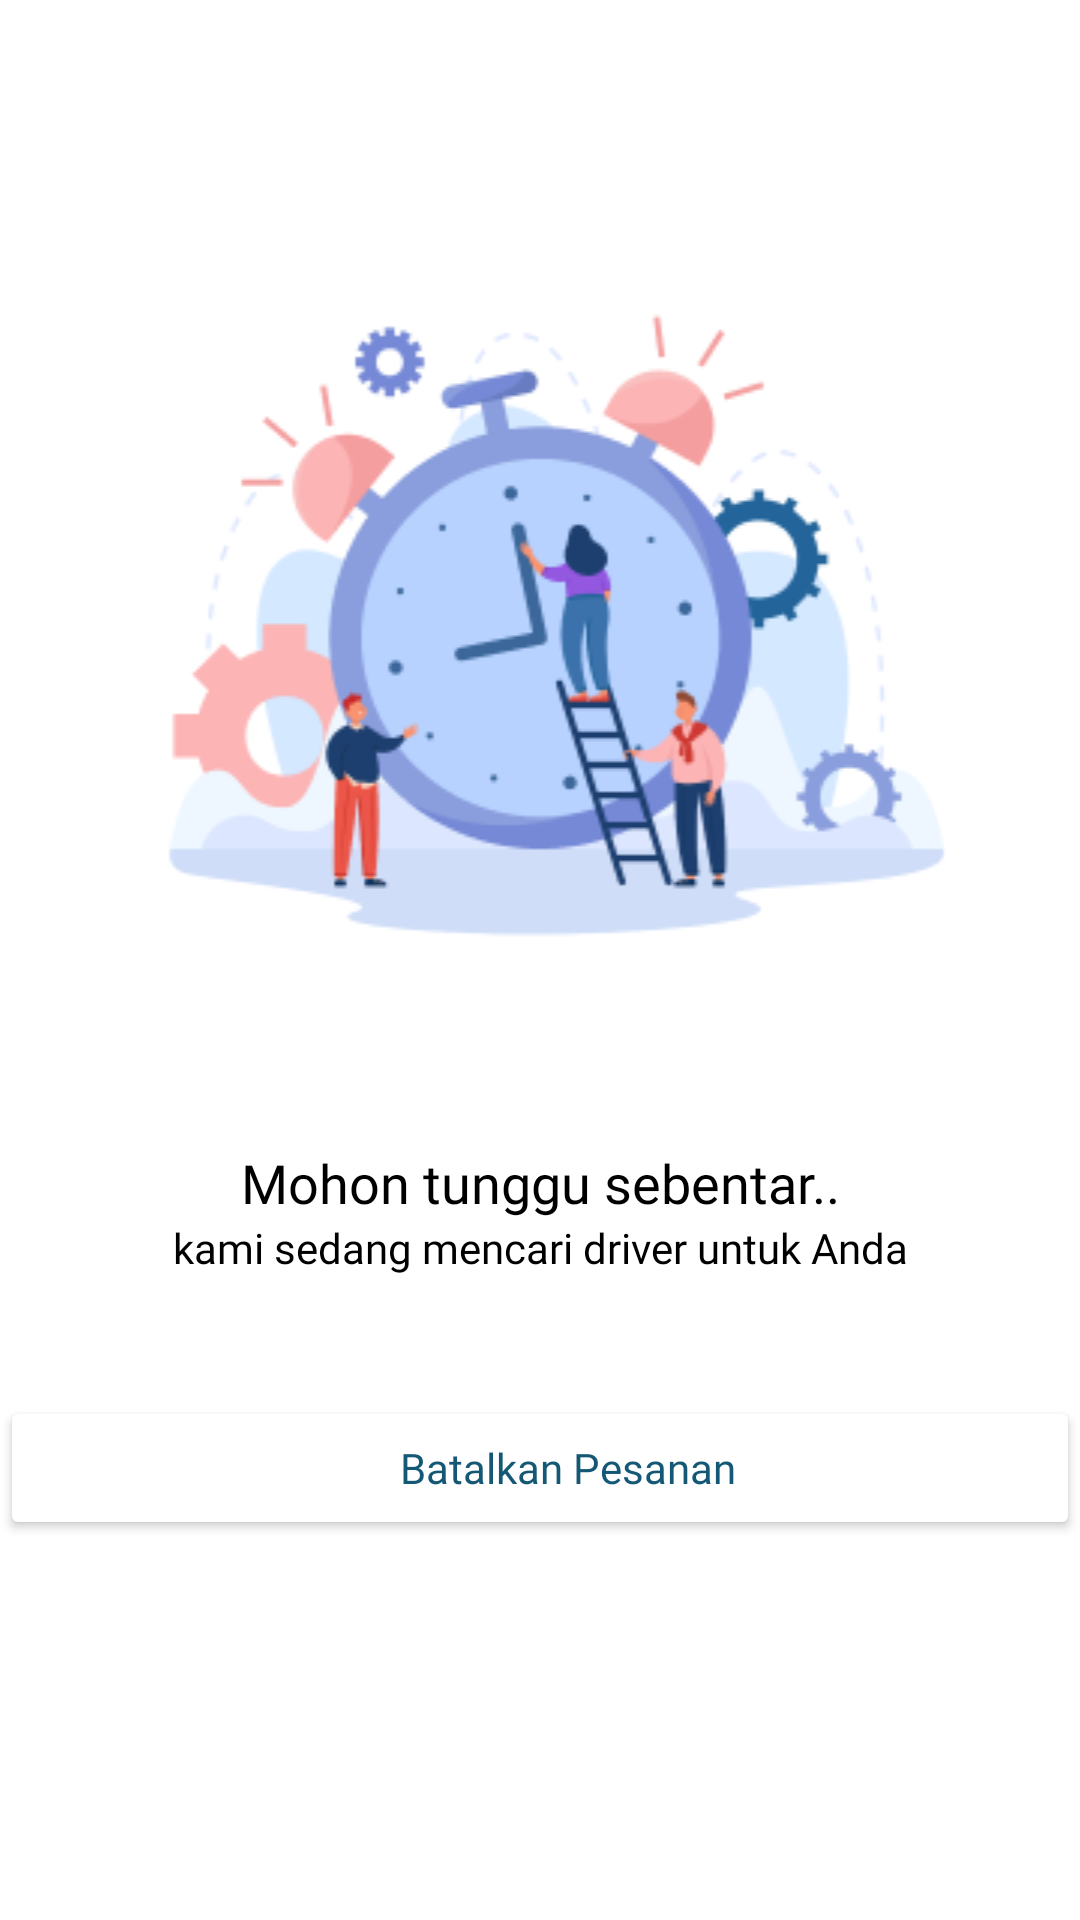

Write the Android layout XML for this screen, with the resource values it uses.
<!-- AndroidManifest.xml: application theme Theme.Maringi -->
<!-- res/layout/loader_driver.xml -->
<?xml version="1.0" encoding="utf-8"?>
<androidx.constraintlayout.widget.ConstraintLayout xmlns:android="http://schemas.android.com/apk/res/android"
    xmlns:app="http://schemas.android.com/apk/res-auto"
    android:layout_width="match_parent"
    android:layout_height="match_parent">

    <ImageView
        android:id="@+id/ImageView_loader_driver"
        android:layout_width="match_parent"
        android:layout_height="wrap_content"
        android:layout_marginStart="4dp"
        android:layout_marginTop="100dp"
        android:src="@drawable/loading_driver_image"
        app:layout_constraintStart_toStartOf="parent"
        app:layout_constraintTop_toTopOf="parent">
    </ImageView>

    <com.google.android.material.progressindicator.LinearProgressIndicator
        android:id="@+id/progressBar_loader_driver"
        android:layout_width="match_parent"
        android:layout_height="wrap_content"
        android:layout_marginHorizontal="50dp"
        android:layout_marginTop="30dp"
        app:indicatorColor="@color/primary_blue"
        app:layout_constraintStart_toStartOf="parent"
        app:layout_constraintTop_toBottomOf="@+id/ImageView_loader_driver"
        app:layout_constraintVertical_bias="0.569"
        app:trackColor="@color/quantum_grey400"
        app:trackCornerRadius="40dp"
        app:trackThickness="15dp" />

    <TextView
        android:id="@+id/textView_message_loader_driver"
        android:layout_width="wrap_content"
        android:layout_height="wrap_content"
        android:layout_marginTop="20dp"
        android:fontFamily="@font/montserrat_bold"
        android:text="Mohon tunggu sebentar.."
        android:textColor="@color/black"
        android:textSize="18dp"
        app:layout_constraintEnd_toEndOf="parent"
        app:layout_constraintStart_toStartOf="parent"
        app:layout_constraintTop_toBottomOf="@+id/progressBar_loader_driver" />

    <TextView
        android:id="@+id/textView_message_detail_loader_driver"
        android:layout_width="wrap_content"
        android:layout_height="wrap_content"
        android:fontFamily="@font/montserrat_reguler"
        android:text="kami sedang mencari driver untuk Anda"
        android:textColor="@color/black"
        android:textSize="14dp"
        app:layout_constraintEnd_toEndOf="parent"
        app:layout_constraintStart_toStartOf="parent"
        app:layout_constraintTop_toBottomOf="@+id/textView_message_loader_driver" />

    <Button
        android:id="@+id/button_riwayat_donasi_akun"
        android:layout_width="match_parent"
        android:layout_height="wrap_content"
        android:layout_marginTop="40dp"
        android:text="Batalkan Pesanan"
        android:fontFamily="@font/montserrat_semi_bold"
        android:textSize="14dp"
        android:textAlignment="center"
        android:textAllCaps="false"
        android:textColor="@color/secondary_blue"
        android:paddingLeft="30dp"
        android:paddingVertical="12dp"
        android:backgroundTint="@color/white"
        app:layout_constraintEnd_toEndOf="parent"
        app:layout_constraintStart_toStartOf="parent"
        app:layout_constraintTop_toBottomOf="@+id/textView_message_detail_loader_driver"/>

</androidx.constraintlayout.widget.ConstraintLayout>
<!-- resources referenced by this layout -->
<resources>
  <color name="black">#FF000000</color>
  <color name="primary_blue">#3583A4</color>
  <color name="secondary_blue">#145875</color>
  <color name="white">#FFFFFFFF</color>
  <!-- drawable loading_driver_image: png bitmap (drawable, 28229 bytes) -->
  <style name="Theme.Maringi" parent="Theme.MaterialComponents.Light.DarkActionBar">
          
          <item name="colorPrimary">@color/primary_blue</item>
  
          <item name="colorOnPrimary">@color/white</item>
          
  
  
          <item name="colorOnSecondary">@color/dark</item>
          
          <item name="android:statusBarColor">?attr/colorPrimaryVariant</item>
          
      </style>
  <color name="dark">#292D32</color>
</resources>
